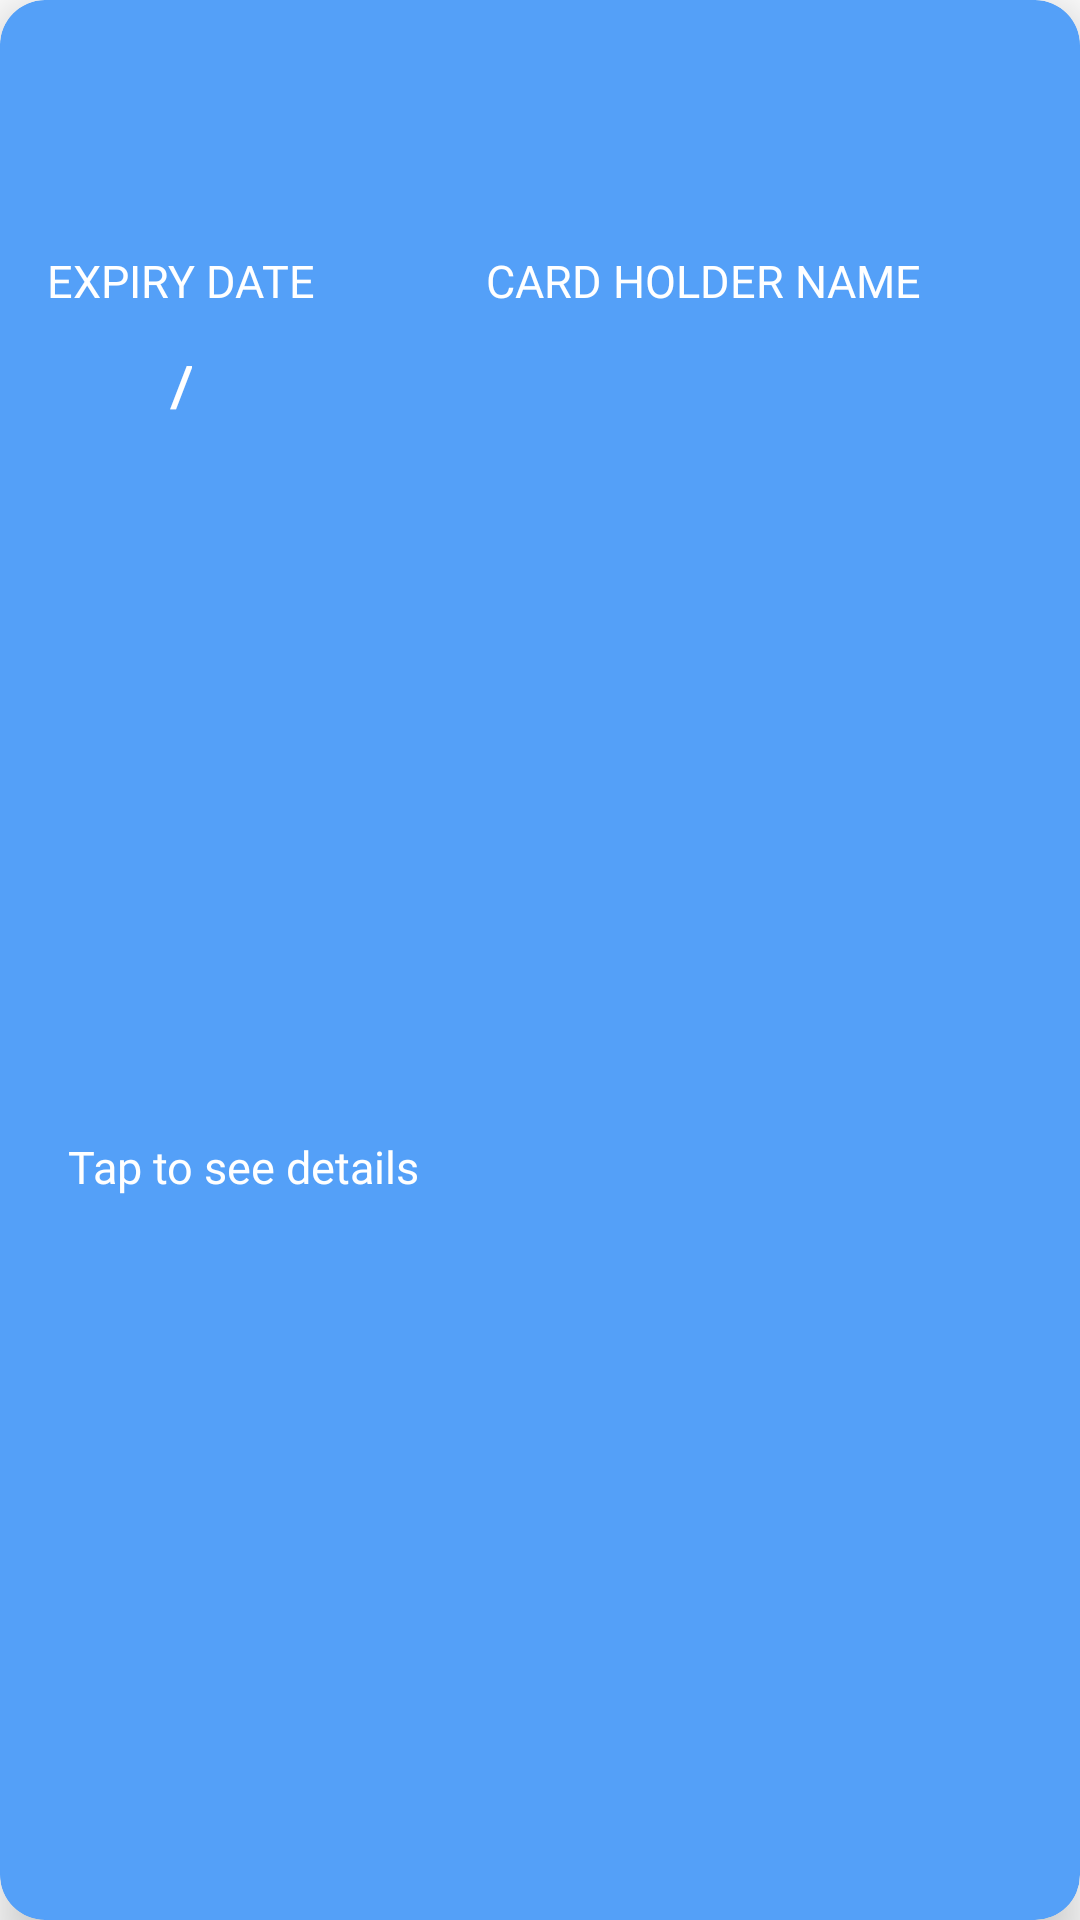

Android layout source for this screen:
<!-- AndroidManifest.xml: application theme Theme.DashLane -->
<!-- res/layout/card_layout.xml -->
<?xml version="1.0" encoding="utf-8"?>
<com.google.android.material.card.MaterialCardView
    xmlns:android="http://schemas.android.com/apk/res/android"
    xmlns:app="http://schemas.android.com/apk/res-auto"
    xmlns:tools="http://schemas.android.com/tools"
    android:id="@+id/atm_card"
    android:layout_width="match_parent"
    android:layout_height="200dp"
    android:layout_marginHorizontal="10dp"
    android:layout_marginTop="10dp"
    android:layout_marginBottom="10dp"
    app:cardBackgroundColor="#54A0F8"
    app:cardCornerRadius="15dp"
    app:cardElevation="10dp">

    <androidx.constraintlayout.widget.ConstraintLayout
        android:layout_width="match_parent"
        android:layout_height="match_parent">


        <LinearLayout
            android:layout_width="match_parent"
            android:layout_height="wrap_content"
            android:layout_marginTop="2dp"
            android:gravity="end"
            android:orientation="horizontal"
            app:layout_constraintBottom_toBottomOf="parent"
            app:layout_constraintEnd_toEndOf="parent"
            app:layout_constraintStart_toStartOf="parent"
            app:layout_constraintTop_toBottomOf="@id/card_holder_name">

            <TextView
                android:layout_width="wrap_content"
                android:layout_height="wrap_content"
                android:text="Tap to see details"
                android:textColor="@color/white"
                android:layout_marginTop="15dp"
                android:layout_marginEnd="140dp"
                android:textSize="15sp"
                android:fontFamily="@font/dm_sans"/>

            <ImageView
                android:id="@+id/type"
                android:layout_width="60dp"
                android:layout_height="50dp"
                android:layout_marginEnd="20dp"
                android:src="@drawable/ic_visa"
                app:layout_constraintEnd_toEndOf="parent"
                app:layout_constraintHorizontal_bias="0.922"
                app:layout_constraintStart_toStartOf="parent"
                app:layout_constraintTop_toBottomOf="@+id/demo_card_holder_name" />

        </LinearLayout>

        <TextView
            android:id="@+id/card_number"
            android:layout_width="match_parent"
            android:layout_height="wrap_content"
            android:fontFamily="@font/dm_sans"
            android:textColor="@color/white"
            android:textSize="22sp"
            android:layout_marginTop="30dp"
            android:layout_marginStart="15dp"
            android:textStyle="bold"
            app:layout_constraintEnd_toEndOf="parent"
            app:layout_constraintStart_toStartOf="parent"
            app:layout_constraintTop_toTopOf="parent"
            tools:text="1234   5678   8914   9008" />

        <TextView
            android:id="@+id/expiry"
            android:layout_width="wrap_content"
            android:layout_height="wrap_content"
            android:layout_marginTop="24dp"
            android:fontFamily="@font/dm_sans_medium"
            android:text="EXPIRY DATE"
            android:textColor="@color/white"
            android:textSize="15sp"
            app:layout_constraintEnd_toStartOf="@+id/card_holder"
            app:layout_constraintHorizontal_bias="0.011"
            app:layout_constraintStart_toStartOf="@+id/card_number"
            app:layout_constraintTop_toBottomOf="@+id/card_number" />

        <LinearLayout
            android:id="@+id/demo_expiry_date"
            android:layout_width="wrap_content"
            android:layout_height="wrap_content"
            android:orientation="horizontal"
            android:layout_marginTop="5dp"
            app:layout_constraintEnd_toEndOf="@+id/expiry"
            app:layout_constraintStart_toStartOf="@+id/expiry"
            app:layout_constraintTop_toBottomOf="@+id/expiry">

            <TextView
                android:id="@+id/month"
                android:layout_width="wrap_content"
                android:layout_height="match_parent"
                android:layout_marginTop="5dp"
                android:gravity="center"
                android:layout_gravity="center_vertical"
                android:fontFamily="@font/dm_sans_medium"
                tools:text="05"
                android:textColor="@color/white"
                android:textSize="18sp"
                android:textStyle="bold" />

            <TextView
                android:id="@+id/demo_slash"
                android:layout_width="wrap_content"
                android:layout_height="match_parent"
                android:layout_marginTop="5dp"
                android:gravity="center"
                android:layout_marginStart="5dp"
                android:layout_marginEnd="5dp"
                android:layout_gravity="center_vertical"
                android:fontFamily="@font/dm_sans_medium"
                android:text="/"
                android:textColor="@color/white"
                android:textSize="18sp"
                android:textStyle="bold" />

            <TextView
                android:id="@+id/year"
                android:layout_width="wrap_content"
                android:layout_height="match_parent"
                android:layout_marginTop="5dp"
                android:gravity="center"
                android:layout_gravity="center_vertical"
                android:fontFamily="@font/dm_sans_medium"
                tools:text="2002"
                android:textColor="@color/white"
                android:textSize="18sp"
                android:textStyle="bold" />

        </LinearLayout>

        <TextView
            android:id="@+id/card_holder"
            android:layout_width="150dp"
            android:layout_height="20dp"
            android:layout_marginTop="24dp"
            android:layout_marginEnd="48dp"
            android:fontFamily="@font/dm_sans_medium"
            android:text="CARD HOLDER NAME"
            android:textColor="@color/white"
            android:textSize="15sp"
            app:layout_constraintEnd_toEndOf="@+id/card_number"
            app:layout_constraintTop_toBottomOf="@+id/card_number" />

        <TextView
            android:id="@+id/card_holder_name"
            android:layout_width="wrap_content"
            android:layout_height="20dp"
            android:layout_marginTop="12dp"
            android:fontFamily="@font/dm_sans_medium"
            tools:text="Gaddar"
            android:textColor="@color/white"
            android:textSize="18sp"
            android:textStyle="bold"
            app:layout_constraintEnd_toEndOf="@+id/card_holder"
            app:layout_constraintHorizontal_bias="0.0"
            app:layout_constraintStart_toStartOf="@+id/card_holder"
            app:layout_constraintTop_toBottomOf="@+id/card_holder" />

    </androidx.constraintlayout.widget.ConstraintLayout>

</com.google.android.material.card.MaterialCardView>
<!-- resources referenced by this layout -->
<resources>
  <style name="Theme.DashLane" parent="Theme.MaterialComponents.DayNight.DarkActionBar">
          
          <item name="colorPrimary">@color/purple_500</item>
          <item name="colorPrimaryVariant">@color/purple_700</item>
          <item name="colorOnPrimary">@color/white</item>
          
          <item name="colorSecondary">@color/teal_200</item>
          <item name="colorSecondaryVariant">@color/teal_700</item>
          <item name="colorOnSecondary">@color/black</item>
          
          <item name="android:statusBarColor">?attr/colorPrimaryVariant</item>
          
      </style>
  <!-- not gathered from this repository: default colours our renderer supplied (Android Studio template values) -->
  <color name="purple_500">#FF6200EE</color>
  <color name="purple_700">#FF3700B3</color>
  <color name="teal_200">#FF03DAC5</color>
  <color name="teal_700">#FF018786</color>
  <color name="black">#FF000000</color>
  <color name="white">#FFFFFFFF</color>
</resources>
